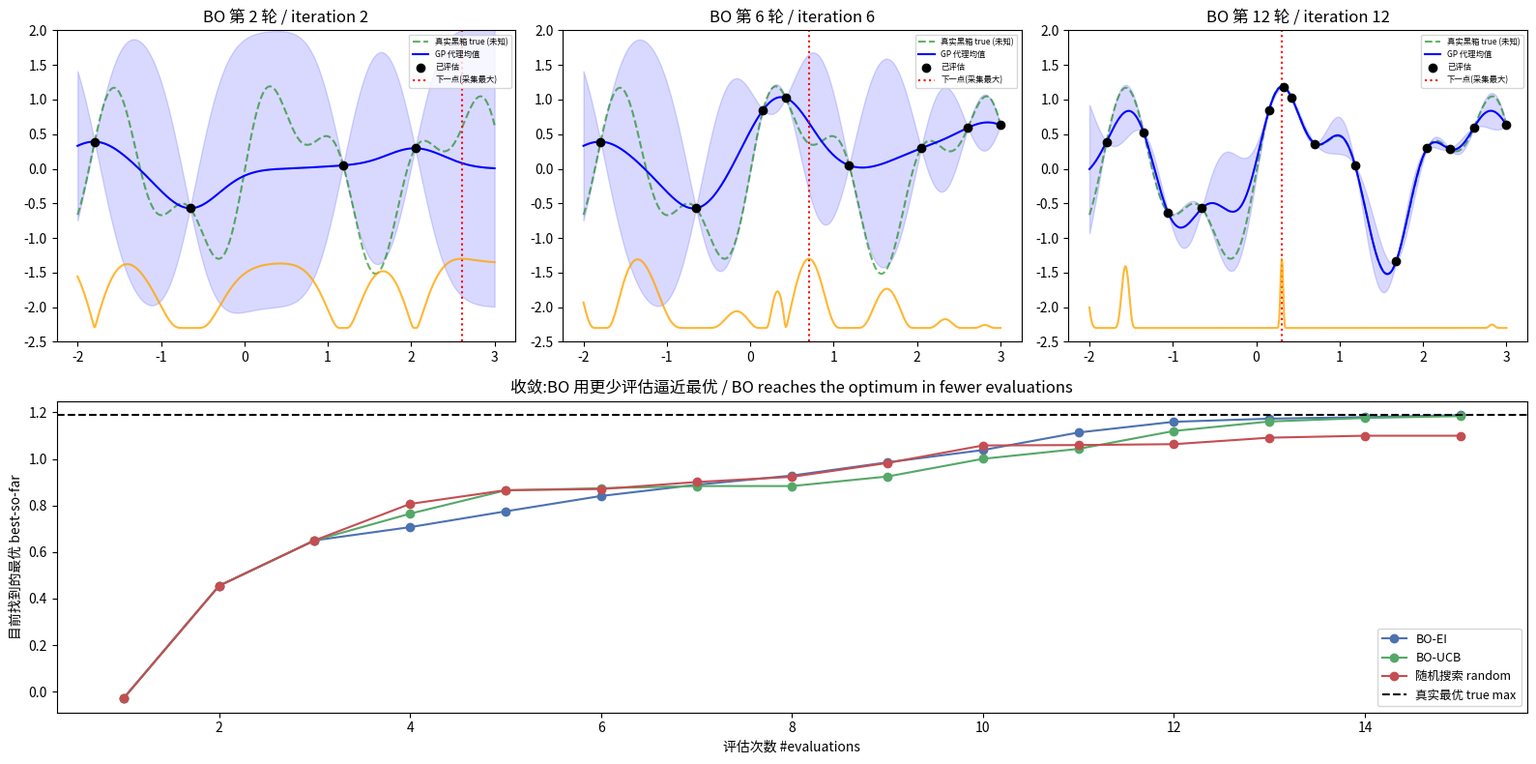

Write Python code to recreate this figure. (Note: this script raises an exception after producing the figure.)

# ============================================================
# 昂贵黑箱函数 + GP 代理 + EI 采集函数 / expensive black-box + GP surrogate + EI acquisition
# 中文:优化器【看不到】f 的公式, 只能花钱在某点评估一次拿到 f(x)。目标:用尽量少的评估找到最大值。
# English: the optimizer CANNOT see f's formula; it can only pay to evaluate f(x) at a point. Goal: find the max with few evals.
# ============================================================
import numpy as np, matplotlib.pyplot as plt
from scipy.stats import norm
np.random.seed(0)
def black_box(x): return np.sin(3*x) + 0.5*np.sin(7*x) - 0.05*(x-1)**2   # 多峰"贵"函数 / multimodal expensive f
grid=np.linspace(-2,3,500)
true_max_x=grid[np.argmax(black_box(grid))]; true_max=black_box(true_max_x)

def rbf(A,B,l=0.35,sf=1.0):
    d=A[:,None]**2+B[None,:]**2-2*np.outer(A,B); return sf**2*np.exp(-0.5*d/l**2)
def gp_posterior(Xtr,ytr,Xs,sn=1e-4):                        # GP 代理(复用 18.6)/ GP surrogate
    K=rbf(Xtr,Xtr)+sn*np.eye(len(Xtr)); L=np.linalg.cholesky(K)
    a=np.linalg.solve(L.T,np.linalg.solve(L,ytr)); Ks=rbf(Xtr,Xs)
    mu=Ks.T@a; v=np.linalg.solve(L,Ks); sd=np.sqrt(np.maximum(np.diag(rbf(Xs,Xs))-np.sum(v**2,0),1e-9))
    return mu,sd
def expected_improvement(mu,sd,best,xi=0.01):               # EI 采集函数 / Expected Improvement
    imp=mu-best-xi; Z=imp/sd
    return imp*norm.cdf(Z)+sd*norm.pdf(Z)

print(f"真实最大值在 x={true_max_x:.2f}, f={true_max:.3f} (优化器不知道)/ true max (unknown to optimizer)")



# ============================================================
# BO 主循环 / the Bayesian optimization loop
# ============================================================
def run_bo(n_init=3, n_iter=12, acq="EI", kappa=2.0, seed=0):
    rng=np.random.default_rng(seed)
    X=list(rng.uniform(-2,3,n_init)); Y=[black_box(x) for x in X]   # 初始随机评估 / initial random evals
    snapshots=[]
    for t in range(n_iter):
        mu,sd=gp_posterior(np.array(X),np.array(Y),grid)           # 1) 拟合 GP 代理 / fit surrogate
        best=max(Y)
        acqv = expected_improvement(mu,sd,best) if acq=="EI" else mu+kappa*sd   # 2) 采集函数 / acquisition
        x_next=grid[np.argmax(acqv)]                               # 取采集函数最大点 / argmax acquisition
        snapshots.append((list(X),list(Y),mu.copy(),sd.copy(),acqv.copy(),x_next))
        X.append(x_next); Y.append(black_box(x_next))              # 3) 评估 + 更新 / evaluate & update
    return X, Y, snapshots

X, Y, snaps = run_bo(n_iter=12, acq="EI")
best_found=max(Y); best_x=X[int(np.argmax(Y))]
print(f"BO(EI) 15 次评估后找到: x={best_x:.2f}, f={best_found:.3f}")
print(f"距真实最优的差距 / gap to true max: {true_max-best_found:.4f} (≈0 = 找到了!)")



# ============================================================
# 可视化 / Visualization
# ============================================================
fig=plt.figure(figsize=(16,8))
# 上排:三个 BO 快照(代理+采集)/ top: three BO snapshots
for i,it in enumerate([1,5,11]):
    Xt,Yt,mu,sd,acqv,xn = snaps[it]
    ax=fig.add_subplot(2,3,i+1)
    ax.plot(grid, black_box(grid), "g--", alpha=0.6, label="真实黑箱 true (未知)")
    ax.plot(grid, mu, "b", label="GP 代理均值")
    ax.fill_between(grid, mu-2*sd, mu+2*sd, color="b", alpha=0.15)
    ax.scatter(Xt, Yt, c="k", zorder=5, label="已评估")
    ax.axvline(xn, color="r", ls=":", label="下一点(采集最大)")
    # 采集函数画在底部(缩放)/ acquisition at bottom (scaled)
    a2=acqv/ (acqv.max()+1e-9); ax.plot(grid, a2*1.0-2.3, "orange", alpha=0.8)
    ax.set_title(f"BO 第 {it+1} 轮 / iteration {it+1}"); ax.set_ylim(-2.5,2); ax.legend(fontsize=6,loc="upper right")
# 下排:BO vs 随机搜索 收敛 / bottom: convergence BO vs random
axc=fig.add_subplot(2,1,2)
def best_so_far_curve(method, seeds=25, n=15):
    curves=[]
    for s in range(seeds):
        if method=="random":
            r=np.random.default_rng(s); xs=r.uniform(-2,3,n); ys=black_box(xs)
            curves.append(np.maximum.accumulate(ys))
        else:
            Xr,Yr,_=run_bo(n_init=3,n_iter=n-3,acq=method,seed=s)
            curves.append(np.maximum.accumulate(Yr))
    return np.mean(curves,0)
for method,c,lab in [("EI","#4C72B0","BO-EI"),("UCB","#55A868","BO-UCB"),("random","#C44E52","随机搜索 random")]:
    axc.plot(range(1,16), best_so_far_curve(method), "o-", color=c, label=lab)
axc.axhline(true_max, ls="--", color="k", label="真实最优 true max")
axc.set_title("收敛:BO 用更少评估逼近最优 / BO reaches the optimum in fewer evaluations")
axc.set_xlabel("评估次数 #evaluations"); axc.set_ylabel("目前找到的最优 best-so-far"); axc.legend(fontsize=9)
plt.tight_layout(); plt.savefig("/tmp/bay07_viz.png",dpi=80); plt.show()
print("BO 曲线(蓝/绿)远比随机(红)更快爬到真实最优线 —— 少评估、早收敛")
